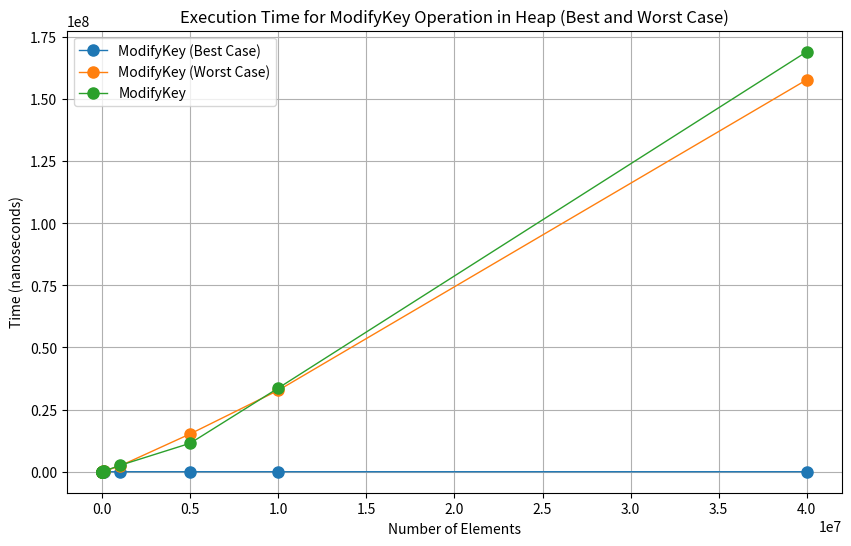

Generate this figure with matplotlib:
import numpy as np
import matplotlib.pyplot as plt

# Dane
num_elements = np.array([5000, 8000, 10000, 16000, 20000, 40000, 60000, 100000, 1000000, 5000000, 10000000, 40000000])
ModifyKey_time_best_case = np.array([48, 56, 51, 48, 60, 94, 114, 174, 435,445 ,485 ,570 ])
ModifyKey_time_worst_case = np.array([11212, 17956, 22236, 35172, 43513, 86932, 131110, 216526, 2291780, 15226200, 32758800, 157745000])
ModifyKey = np.array([10668, 16944, 21334, 34059, 42731, 85883, 129883, 214225, 2523020 , 11457800, 33657700, 169028000])


# Wykres
plt.figure(figsize=(10, 6))

plt.plot(num_elements, ModifyKey_time_best_case, label='ModifyKey (Best Case)', marker='o', markersize=8, linewidth=1)
plt.plot(num_elements, ModifyKey_time_worst_case, label='ModifyKey (Worst Case)', marker='o', markersize=8, linewidth=1)
plt.plot(num_elements, ModifyKey, label='ModifyKey', marker='o', markersize=8, linewidth=1)

plt.xlabel('Number of Elements')
plt.ylabel('Time (nanoseconds)')

plt.title('Execution Time for ModifyKey Operation in Heap (Best and Worst Case)')
plt.legend()
plt.grid(True)

plt.show()
